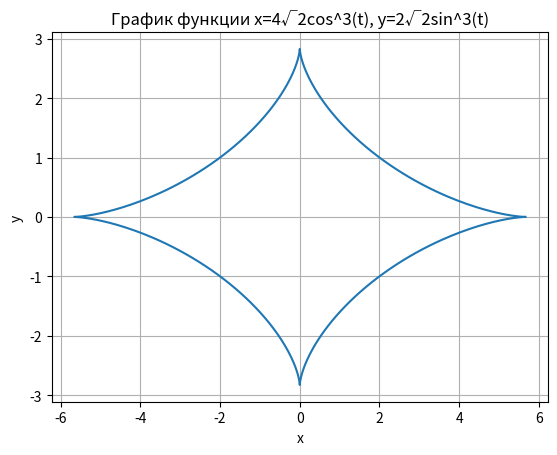

Source code (Python):
import matplotlib.pyplot as plt
import numpy as np

t = np.linspace(0, 2*np.pi, 500)  # Создаем массив значений t от 0 до 2pi

# Вычисляем значения x и y
x = 4 * np.sqrt(2) * np.cos(t)**3
y = 2 * np.sqrt(2) * np.sin(t)**3

# Строим график
plt.plot(x, y)
plt.xlabel('x')
plt.ylabel('y')
plt.title('График функции x=4√2cos^3(t), y=2√2sin^3(t)')
plt.grid(True)
plt.show()
